4-way image classification set "processed_dataset" from GitHub (diogoazevedo04/ERCP_Image_Classifier); label vocabulary: biliary leaks, lithiasis, normal, stricture.

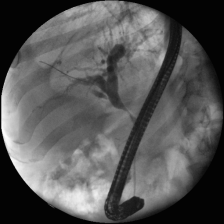
Label: stricture

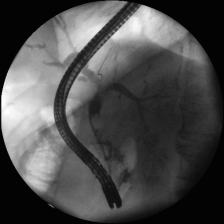
Label: lithiasis

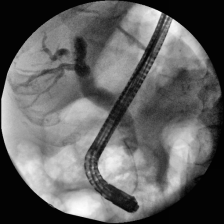
Label: stricture

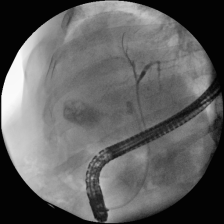
Label: normal

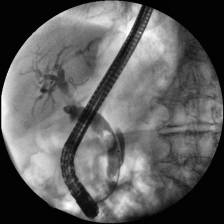
Label: lithiasis

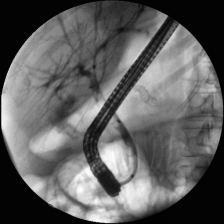
Label: biliary leaks
